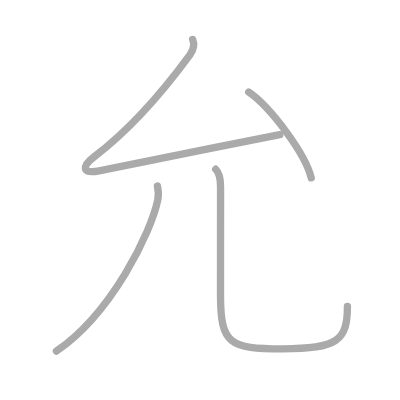
t = 0.00 s
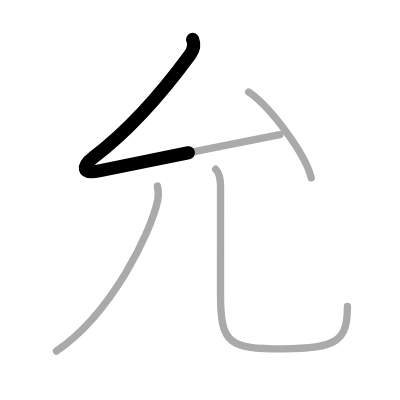
t = 0.75 s
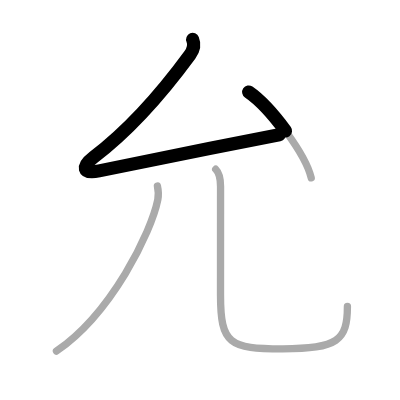
t = 1.50 s
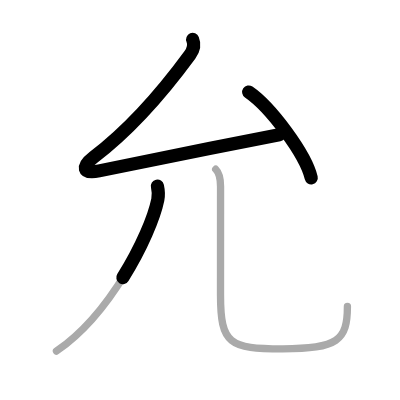
t = 2.50 s
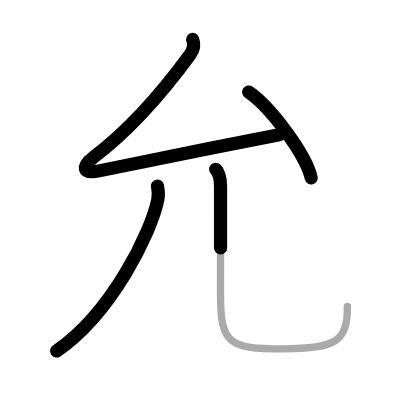
t = 3.25 s
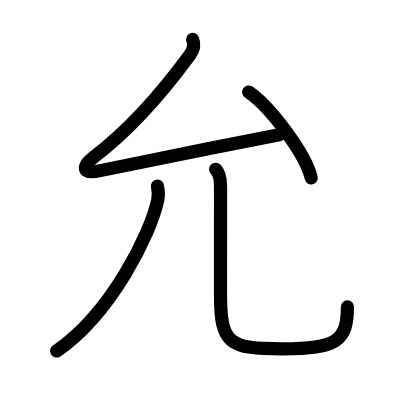
t = 4.00 s

The animated SVG that drew these frames (rendered in a browser with its animation timeline set to each time). Animation: 4 SMIL elements (animate=4); one cycle of 4.00 s.

<?xml version="1.0" standalone="no"?>
<!DOCTYPE svg PUBLIC "-//W3C//DTD SVG 1.1//EN"   "http://www.w3.org/Graphics/SVG/1.1/DTD/svg11.dtd">
<svg width="400px" height="400px"  version="1.1" xmlns="http://www.w3.org/2000/svg">
  <defs>
    <marker id="Triangle" viewBox="0 0 10 10" refX="0" refY="5" markerUnits="strokeWidth" markerWidth="3" style="stroke-opacity:0%;fill:#aaaaaa;" markerHeight="2" orient="auto">
      <path d="M 0 0 L 10 5 L 0 10 z" />
    </marker>
    
    <marker id="Arrow" viewBox="0 0 10 10" refX="5" refY="5" markerUnits="strokeWidth" markerWidth="1.8" style="stroke-opacity:0%;fill:#770000;" markerHeight="2" orient="auto">
      <path d="M 0 4 L 6 4 L 4 1 L 10 5 L 4 9 L 6 6 L 0 6 z" />
        <circle cx="5" cy="5" r="5" />
      </marker>
    
    <marker id="TriangleRed" viewBox="0 0 10 10" refX="0" refY="5" markerUnits="strokeWidth" markerWidth="3" style="stroke-opacity:0%;fill:#CC0000;" markerHeight="2" orient="auto">
      <path d="M 0 0 L 10 5 L 0 10 z" />
    </marker>
    
    <marker id="ArrowRed" viewBox="0 0 10 10" refX="5" refY="5" markerUnits="strokeWidth" markerWidth="1.8" style="stroke-opacity:0%;fill:#CC0000;" markerHeight="2" orient="auto">
      <path d="M 0 4 L 6 4 L 4 1 L 10 5 L 4 9 L 6 6 L 0 6 z" />
        <circle cx="5" cy="5" r="5" />
      </marker>
    
  </defs>
  
  <path style="fill:#ffffff; fill-opacity:100%; fill-rule:evenodd; stroke-width:0;" d="M 0 0 L 400px 0 L 400px 400px L 0 400px L 0 0" />

  <g transform="scale(3.6697247706422 3.6697247706422)">
<path style="fill:none; fill-opacity:0%; fill-rule:evenodd; stroke:#aaaaaa; stroke-opacity:100%; stroke-width: 1.5pt; stroke-linejoin:round; stroke-linecap:round;" d="M52.5 10.75c0.62 1.5 0.12 3-0.75 4.19c-7.33 10-15.99 20.11-26.25 27.9c-3.25 2.47-3.19 4.64 1.5 3.72c13.62-2.69 33.25-6.82 49.25-9.87"></path>
<path style="fill:none; fill-opacity:0%; fill-rule:evenodd; stroke:#aaaaaa; stroke-opacity:100%; stroke-width: 1.5pt; stroke-linejoin:round; stroke-linecap:round;" d="M67.77 25.08c6.02 4.13 15.54 16.97 17.04 23.39"></path>
<path style="fill:none; fill-opacity:0%; fill-rule:evenodd; stroke:#aaaaaa; stroke-opacity:100%; stroke-width: 1.5pt; stroke-linejoin:round; stroke-linecap:round;" d="M42.9 50.71c0.23 1.04 0.41 2.22 0.1 3.73c-1.81 8.92-12.58 30.94-27.61 41.23"></path>
<path style="fill:none; fill-opacity:0%; fill-rule:evenodd; stroke:#aaaaaa; stroke-opacity:100%; stroke-width: 1.5pt; stroke-linejoin:round; stroke-linecap:round;" d="M58.78 46.12c1.05 1.05 1.32 2.88 1.32 4.72c0 12.91-0.01 22.36-0.01 29.56c0 13.35 2.41 14.66 16.96 14.66c14.96 0 17.62-2.31 17.62-11.55"></path>

<path style="fill:none; fill-opacity:0%; fill-rule:evenodd; stroke:#000000; stroke-opacity:100%; stroke-width: 2.7pt; stroke-linejoin:round; stroke-linecap:round;" d="M52.5 10.75c0.62 1.5 0.12 3-0.75 4.19c-7.33 10-15.99 20.11-26.25 27.9c-3.25 2.47-3.19 4.64 1.5 3.72c13.62-2.69 33.25-6.82 49.25-9.87" pathLength="100" stroke-dashoffset="100" stroke-dasharray="100 105"><animate id="dashAnim1" attributeName="stroke-dashoffset" from="100" to="0" dur="1s" calcMode="linear" fill="freeze"/></path>
<path style="fill:none; fill-opacity:0%; fill-rule:evenodd; stroke:#000000; stroke-opacity:100%; stroke-width: 2.7pt; stroke-linejoin:round; stroke-linecap:round;" d="M67.77 25.08c6.02 4.13 15.54 16.97 17.04 23.39" pathLength="100" stroke-dashoffset="100" stroke-dasharray="100 105"><animate id="dashAnim2" attributeName="stroke-dashoffset" from="100" to="0" dur="1s" calcMode="linear" begin="dashAnim1.end" fill="freeze"/></path>
<path style="fill:none; fill-opacity:0%; fill-rule:evenodd; stroke:#000000; stroke-opacity:100%; stroke-width: 2.7pt; stroke-linejoin:round; stroke-linecap:round;" d="M42.9 50.71c0.23 1.04 0.41 2.22 0.1 3.73c-1.81 8.92-12.58 30.94-27.61 41.23" pathLength="100" stroke-dashoffset="100" stroke-dasharray="100 105"><animate id="dashAnim3" attributeName="stroke-dashoffset" from="100" to="0" dur="1s" calcMode="linear" begin="dashAnim2.end" fill="freeze"/></path>
<path style="fill:none; fill-opacity:0%; fill-rule:evenodd; stroke:#000000; stroke-opacity:100%; stroke-width: 2.7pt; stroke-linejoin:round; stroke-linecap:round;" d="M58.78 46.12c1.05 1.05 1.32 2.88 1.32 4.72c0 12.91-0.01 22.36-0.01 29.56c0 13.35 2.41 14.66 16.96 14.66c14.96 0 17.62-2.31 17.62-11.55" pathLength="100" stroke-dashoffset="100" stroke-dasharray="100 105"><animate id="dashAnim4" attributeName="stroke-dashoffset" from="100" to="0" dur="1s" calcMode="linear" begin="dashAnim3.end" fill="freeze"/></path>

</g>

</svg>  
          
